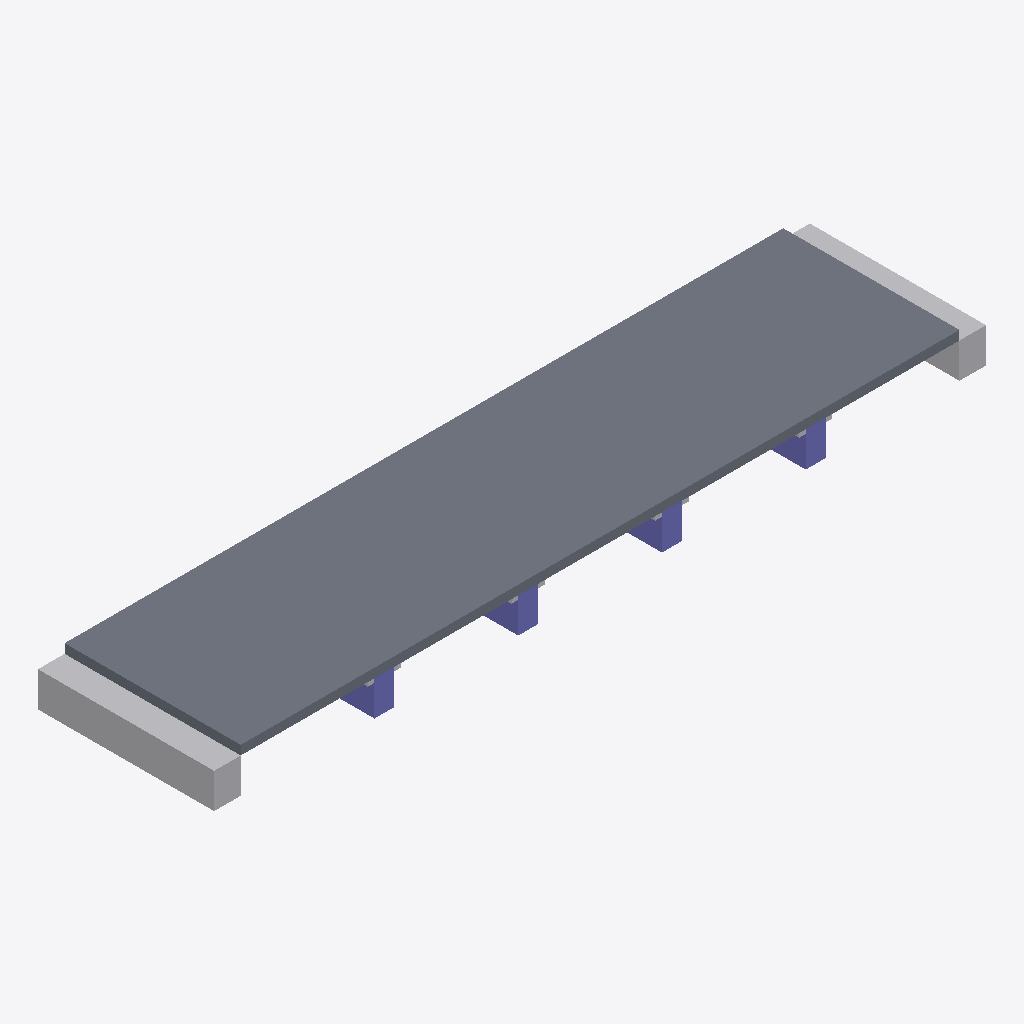
Isometric view of an IFC building model (IFC-SPF (STEP), schema IFC4, length unit metre), seen from the south-west, elements coloured by IFC class: 6 other elements (light grey), 4 columns (violet), 1 slab (grey).
Extent 116.0 m × 26.5 m × 6.6 m (x, y, z). Storeys (1): deck level at 0.00 m. Elements (11): 6 IfcBuildingElementProxy, 4 IfcColumn, 1 IfcSlab.

HEADER;
FILE_DESCRIPTION(('ViewDefinition [CoordinationView]'),'2;1');
FILE_NAME('','2026-09-08T14:48:03',(''),(''),'IfcOpenShell 0.8.5-1c5b825','IfcOpenShell 0.8.5-1c5b825','');
FILE_SCHEMA(('IFC4'));
ENDSEC;
DATA;
#15=IFCPROJECT('0KXJsEXOz5qfbop06Pjq4K',#5,'정자교 프록시 교량','proxy from measured specs — not a surveyed BIM',$,$,$,(#13),#10);
#17=IFCSITE('1O23cIVf19HBgV5PAwDfQg',#5,'bridge site',$,$,#16,$,$,.ELEMENT.,$,$,$,$,$);
#19=IFCBUILDING('2XsWPkCoPAhhx9fRxD$Xz5',#5,'정자교 프록시 교량',$,$,#18,$,$,.ELEMENT.,$,$,$);
#21=IFCBUILDINGSTOREY('2092VhbyLCCvVEdQ1eXlN9',#5,'deck level',$,$,#20,$,$,.ELEMENT.,$);
#40=IFCSLAB('34BHW6GOZJKAFB2MXD6441',#5,'S1','proxy from measured specs — not a surveyed BIM',$,#30,#39,$,.FLOOR.);
#157=IFCBUILDINGELEMENTPROXY('0U3U$Q0H2H0NVJFJZP2UOU',#5,'A1','proxy from measured specs — not a surveyed BIM',$,#147,#156,$,$);
#170=IFCBUILDINGELEMENTPROXY('0CP1A2OZZEN37HDZMCD1AT',#5,'A2','proxy from measured specs — not a surveyed BIM',$,#160,#169,$,$);
#131=IFCCOLUMN('28M82APTWVZ1TWJS9YIQSY',#5,'P4','proxy from measured specs — not a surveyed BIM',$,#121,#130,$,.COLUMN.);
#105=IFCCOLUMN('0_58G0QZ8ZOS0JGM7WSJA5',#5,'P3','proxy from measured specs — not a surveyed BIM',$,#95,#104,$,.COLUMN.);
#79=IFCCOLUMN('2HZGDDT96JIOZGQRGN3V1G',#5,'P2','proxy from measured specs — not a surveyed BIM',$,#69,#78,$,.COLUMN.);
#53=IFCCOLUMN('0SJTASD3WGKW89SAXH93FD',#5,'P1','proxy from measured specs — not a surveyed BIM',$,#43,#52,$,.COLUMN.);
#118=IFCBUILDINGELEMENTPROXY('1620$N8NQ56CSORT_L4L3R',#5,'P3C','proxy from measured specs — not a surveyed BIM',$,#108,#117,$,$);
#92=IFCBUILDINGELEMENTPROXY('0ES65ZXZYS2EWQX8GHW3UM',#5,'P2C','proxy from measured specs — not a surveyed BIM',$,#82,#91,$,$);
#66=IFCBUILDINGELEMENTPROXY('0P8J9ED_BCUZPRX2B_TXUU',#5,'P1C','proxy from measured specs — not a surveyed BIM',$,#56,#65,$,$);
#144=IFCBUILDINGELEMENTPROXY('32F3UWVQWEPNY0PTUP10Y0',#5,'P4C','proxy from measured specs — not a surveyed BIM',$,#134,#143,$,$);
ENDSEC;
